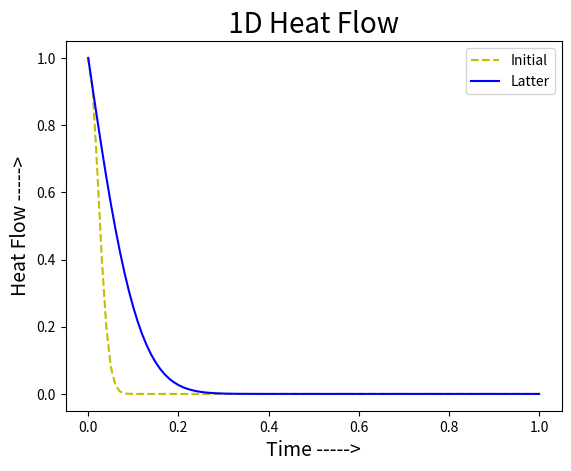

Write Python code to recreate this figure.
'''
one dimentional heta flow 
d(u)/dt = c^2* d**2(u)/d*x**2

'''


import numpy as np
import matplotlib.pyplot as plt
x = np.linspace (0,1,101)
theta = np.zeros (101)

v = np.exp(-(x - 0)**2/0.001)
plt.plot(x,v,'--', label = 'Initial' , c='y',lw = 1.5)

for time in range(100):
    for i in range(1, 100):
        v[i] += (v[i+1] - 2*v[i] + v[i-1])/4. #concider c^2 is equal to 4

# for 2D plot
plt.plot(x,v, label='Latter' ,lw = 1.5 , c= 'b')
plt.title (' 1D Heat Flow ' ,size ='20')
plt.xlabel ('Time ----->',size = '14')
plt.ylabel('Heat Flow ----->', size ='14')
plt.legend()
plt.show()
